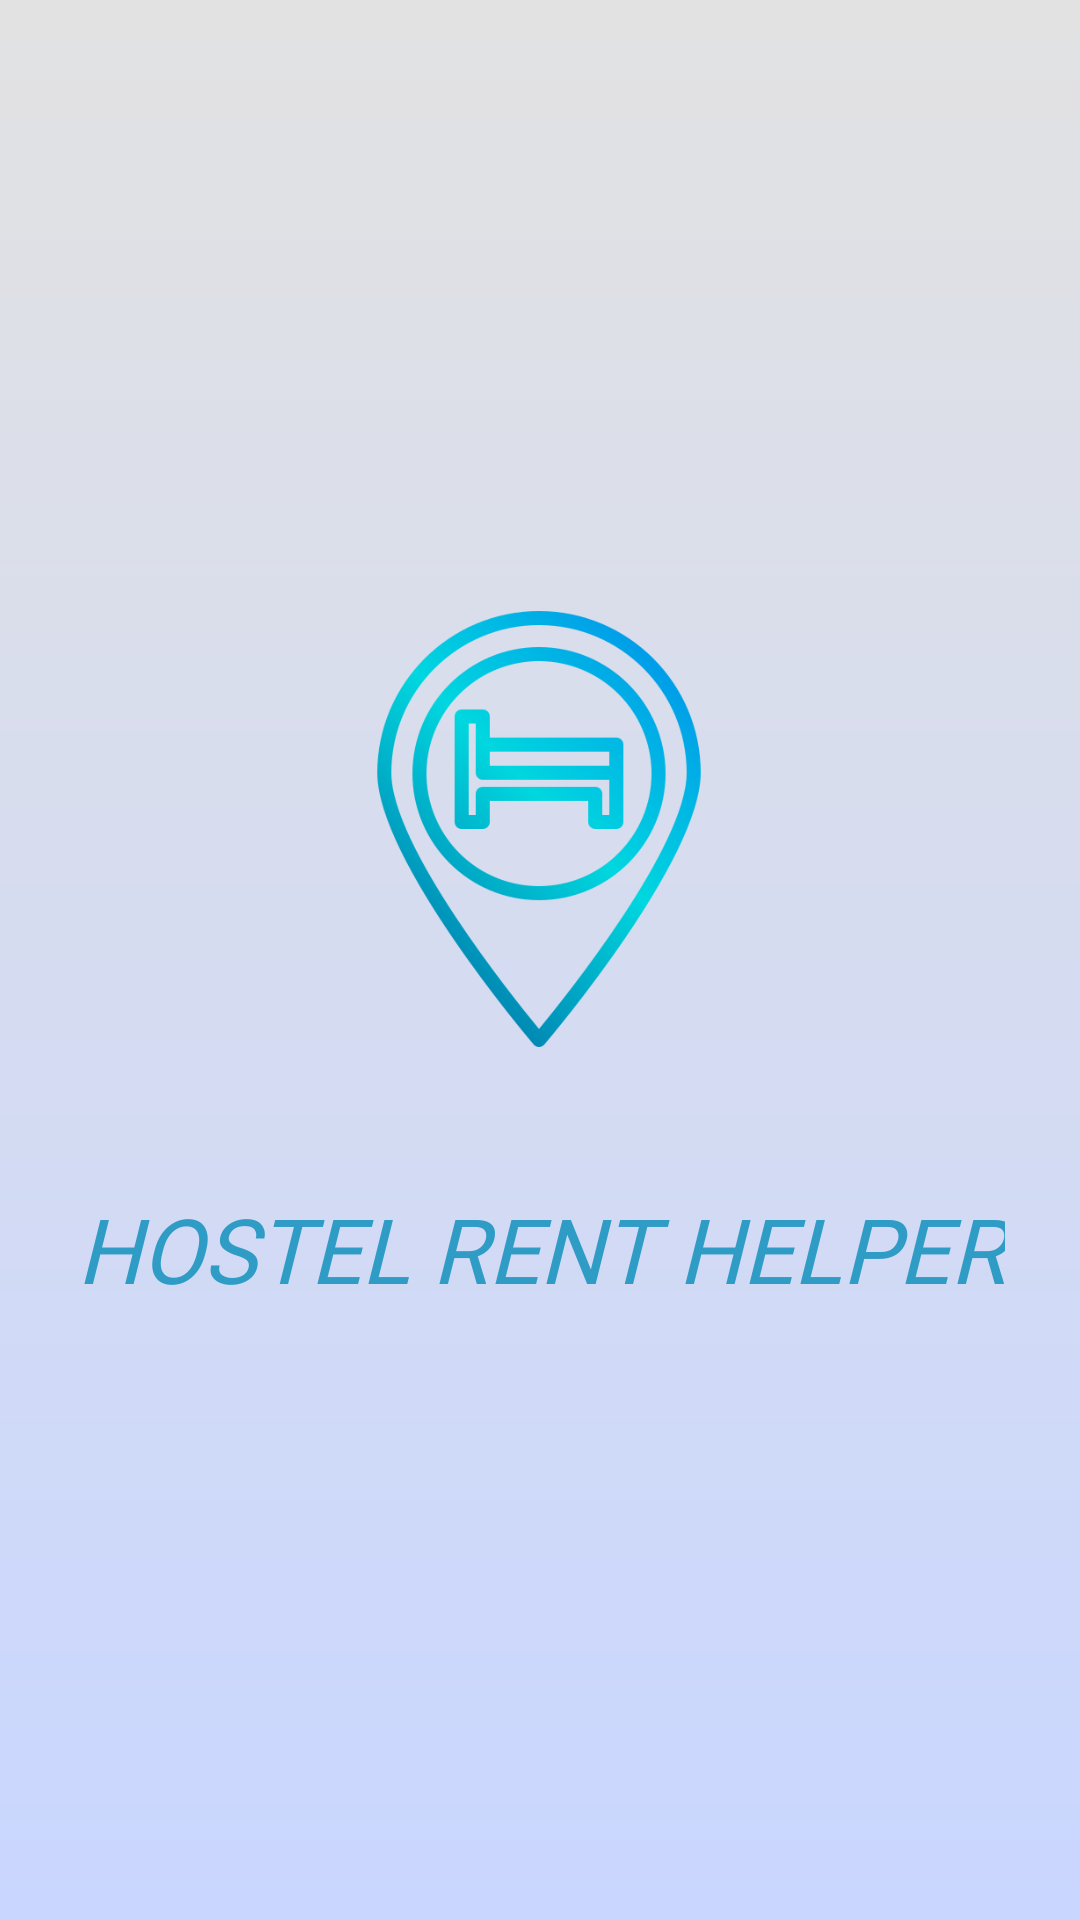

Write the Android layout XML for this screen, with the resource values it uses.
<!-- AndroidManifest.xml: application theme Theme.HouseRentProject -->
<!-- res/layout/activity_splash.xml -->
<?xml version="1.0" encoding="utf-8"?>
<androidx.constraintlayout.widget.ConstraintLayout xmlns:android="http://schemas.android.com/apk/res/android"
    xmlns:app="http://schemas.android.com/apk/res-auto"
    xmlns:tools="http://schemas.android.com/tools"
    android:layout_width="match_parent"
    android:layout_height="match_parent"
    android:background="@drawable/activity_background"
    tools:context=".SplashActivity">

    <ImageView
        android:id="@+id/imageView"
        android:layout_width="200dp"
        android:layout_height="150dp"
        app:layout_constraintBottom_toBottomOf="parent"
        app:layout_constraintEnd_toEndOf="parent"
        app:layout_constraintHorizontal_bias="0.497"
        app:layout_constraintStart_toStartOf="parent"
        app:layout_constraintTop_toTopOf="parent"
        app:layout_constraintVertical_bias="0.411"
        app:srcCompat="@drawable/splashicon"
        tools:ignore="ImageContrastCheck" />

    <TextView
        android:id="@+id/textView"
        android:layout_width="wrap_content"
        android:layout_height="wrap_content"
        android:text="HOSTEL RENT HELPER"
        android:textColor="#2F9CC6"
        android:textSize="30sp"
        android:fontFamily="@font/arbutus_slab"
        android:textStyle="italic"
        app:layout_constraintBottom_toBottomOf="parent"
        app:layout_constraintEnd_toEndOf="parent"
        app:layout_constraintHorizontal_bias="0.504"
        app:layout_constraintStart_toStartOf="parent"
        app:layout_constraintTop_toBottomOf="@+id/imageView"
        app:layout_constraintVertical_bias="0.18" />
</androidx.constraintlayout.widget.ConstraintLayout>
<!-- resources referenced by this layout -->
<resources>
  <!-- drawable activity_background (drawable) -->
  <?xml version="1.0" encoding="utf-8"?>
  <shape xmlns:android="http://schemas.android.com/apk/res/android">
  
      <gradient android:startColor="@color/startColor"
          android:endColor="@color/endColor" android:angle="90"/>
  
  </shape>
  <!-- drawable splashicon: png bitmap (drawable, 37144 bytes) -->
  <style name="Theme.HouseRentProject" parent="Theme.MaterialComponents.Light">
          
          <item name="colorPrimary">@color/purple_500</item>
          <item name="colorPrimaryVariant">@color/purple_700</item>
          <item name="colorOnPrimary">@color/white</item>
          
          <item name="colorSecondary">@color/teal_200</item>
          <item name="colorSecondaryVariant">@color/teal_700</item>
          <item name="colorOnSecondary">@color/black</item>
          
          <item name="android:statusBarColor" tools:targetApi="l">?attr/colorPrimaryVariant</item>
          
      </style>
  <color name="startColor">#C9D6FF</color>
  <color name="endColor">#E2E2E2</color>
  <color name="purple_500">#FF6200EE</color>
  <color name="purple_700">#FF3700B3</color>
  <color name="white">#FFFFFFFF</color>
  <color name="teal_200">#FF03DAC5</color>
  <color name="teal_700">#FF018786</color>
  <color name="black">#FF000000</color>
</resources>
